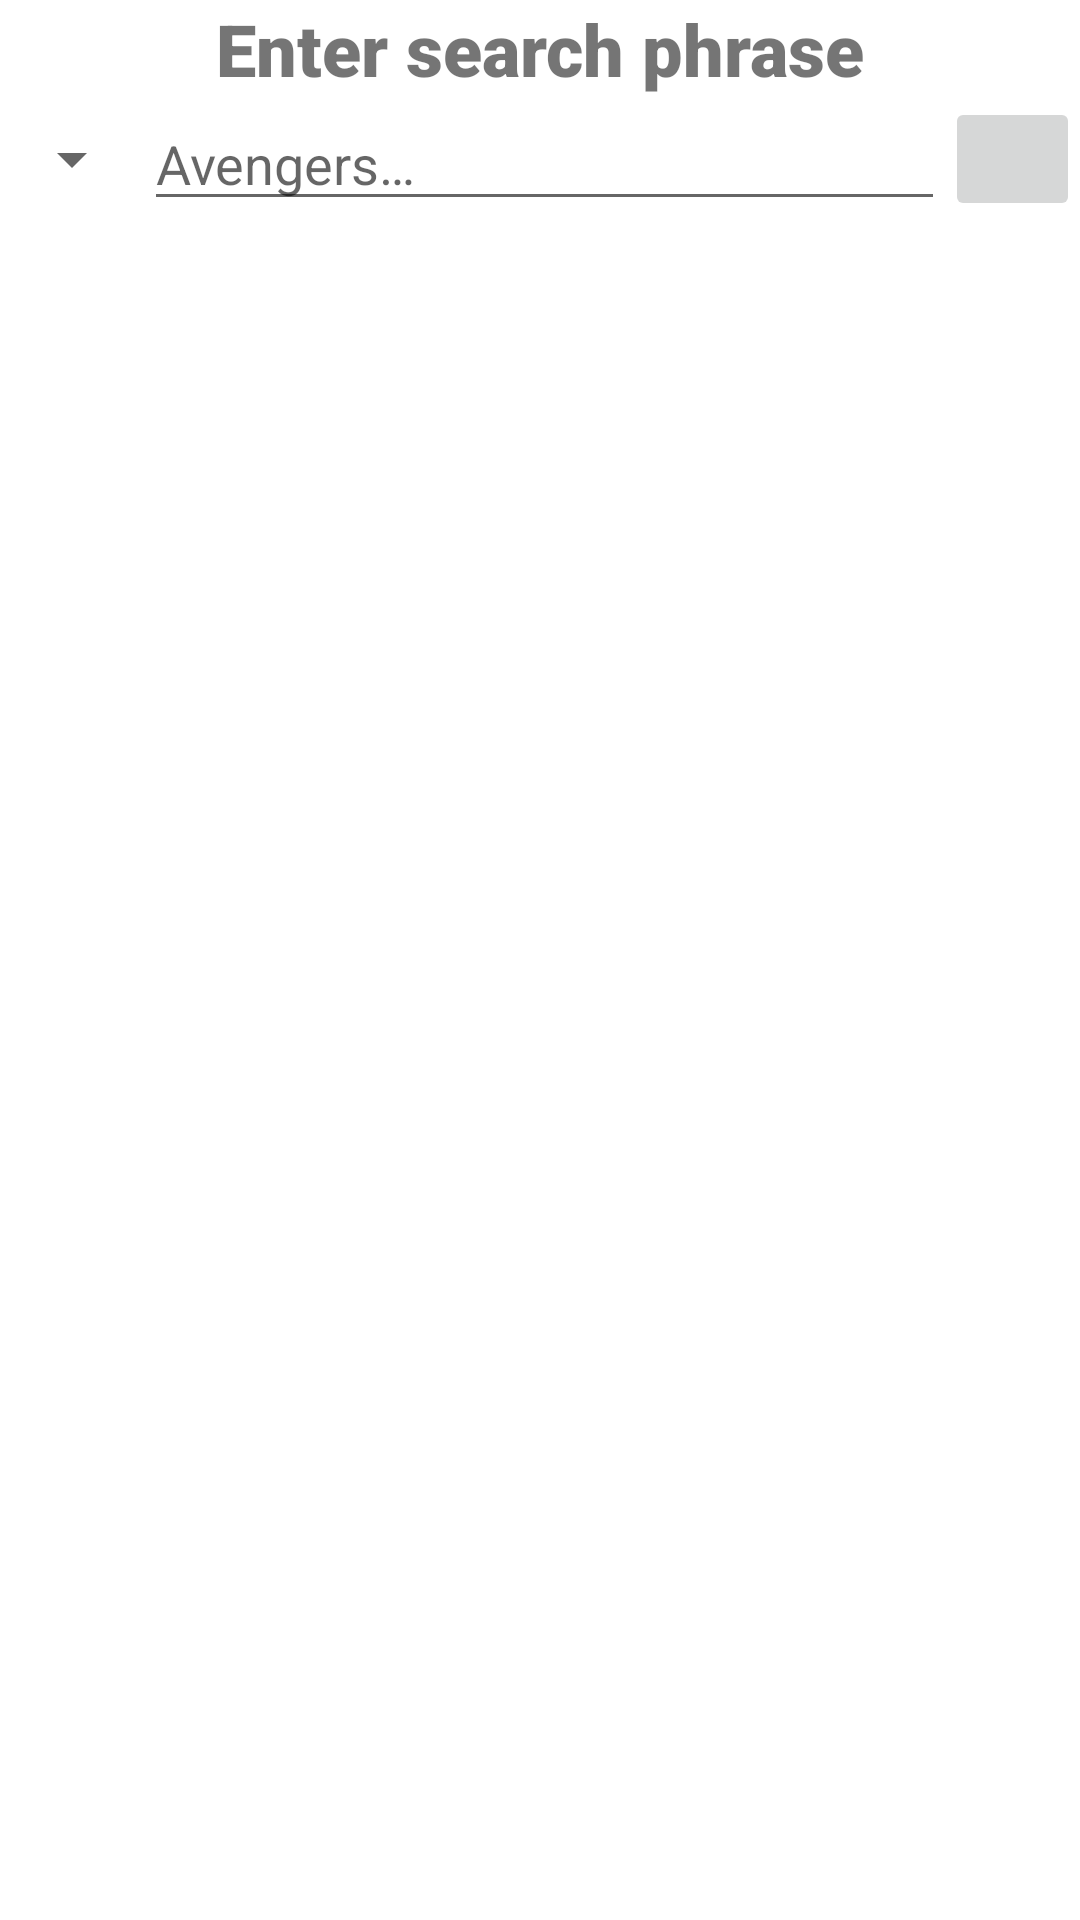

Produce the Android XML layout that renders to this screen, including the resource entries it uses.
<!-- AndroidManifest.xml: application theme Theme.Lab810 -->
<!-- res/layout/activity_main.xml -->
<?xml version="1.0" encoding="utf-8"?>
<androidx.constraintlayout.widget.ConstraintLayout xmlns:android="http://schemas.android.com/apk/res/android"
    xmlns:app="http://schemas.android.com/apk/res-auto"
    xmlns:tools="http://schemas.android.com/tools"
    android:layout_width="match_parent"
    android:layout_height="match_parent"
    tools:context=".MainActivity">

    <TextView
        android:id="@+id/search_phrase"
        android:layout_width="0dp"
        android:layout_height="wrap_content"
        android:fontFamily="sans-serif-black"
        android:gravity="center"
        android:text="@string/search_phrase"
        android:textSize="24sp"
        app:layout_constraintLeft_toLeftOf="parent"
        app:layout_constraintRight_toRightOf="parent"
        app:layout_constraintTop_toTopOf="parent" />

    <Spinner
        android:id="@+id/type_spinner"
        android:layout_width="wrap_content"
        android:layout_height="0dp"
        app:layout_constraintBottom_toBottomOf="@+id/search_query_field"
        app:layout_constraintStart_toStartOf="parent"
        app:layout_constraintTop_toBottomOf="@+id/search_phrase" />

    <EditText
        android:id="@+id/search_query_field"
        android:layout_width="0dp"
        android:layout_height="wrap_content"
        android:autofillHints="no"
        android:hint="@string/hint"
        android:inputType="textPersonName"
        app:layout_constraintEnd_toStartOf="@+id/search_button"
        app:layout_constraintStart_toEndOf="@+id/type_spinner"
        app:layout_constraintTop_toBottomOf="@+id/search_phrase" />

    <ImageButton
        android:id="@+id/search_button"
        android:layout_width="45dp"
        android:layout_height="0dp"
        android:contentDescription="@string/search_icon"
        android:scaleType="fitCenter"
        app:layout_constraintBottom_toBottomOf="@+id/search_query_field"
        app:layout_constraintEnd_toEndOf="parent"
        app:layout_constraintTop_toBottomOf="@+id/search_phrase"
        app:srcCompat="@drawable/search_icon" />

    <androidx.recyclerview.widget.RecyclerView
        android:id="@+id/movies_recycler_view"
        android:layout_width="match_parent"
        android:layout_height="0dp"
        app:layout_constraintBottom_toBottomOf="parent"
        app:layout_constraintTop_toBottomOf="@+id/search_query_field" />

</androidx.constraintlayout.widget.ConstraintLayout>
<!-- resources referenced by this layout -->
<resources>
  <string name="hint">Avengers…</string>
  <string name="search_icon">Search Icon</string>
  <string name="search_phrase">Enter search phrase</string>
  <style name="Theme.Lab810" parent="Theme.MaterialComponents.DayNight.DarkActionBar">
          
          <item name="colorPrimary">@color/purple_500</item>
          <item name="colorPrimaryVariant">@color/purple_700</item>
          <item name="colorOnPrimary">@color/white</item>
          
          <item name="colorSecondary">@color/teal_200</item>
          <item name="colorSecondaryVariant">@color/teal_700</item>
          <item name="colorOnSecondary">@color/black</item>
          
          <item name="android:statusBarColor" tools:targetApi="l">?attr/colorPrimaryVariant</item>
          
      </style>
  <!-- not gathered from this repository: default colours our renderer supplied (Android Studio template values) -->
  <color name="purple_500">#FF6200EE</color>
  <color name="purple_700">#FF3700B3</color>
  <color name="teal_200">#FF03DAC5</color>
  <color name="teal_700">#FF018786</color>
  <color name="black">#FF000000</color>
  <color name="white">#FFFFFFFF</color>
</resources>
